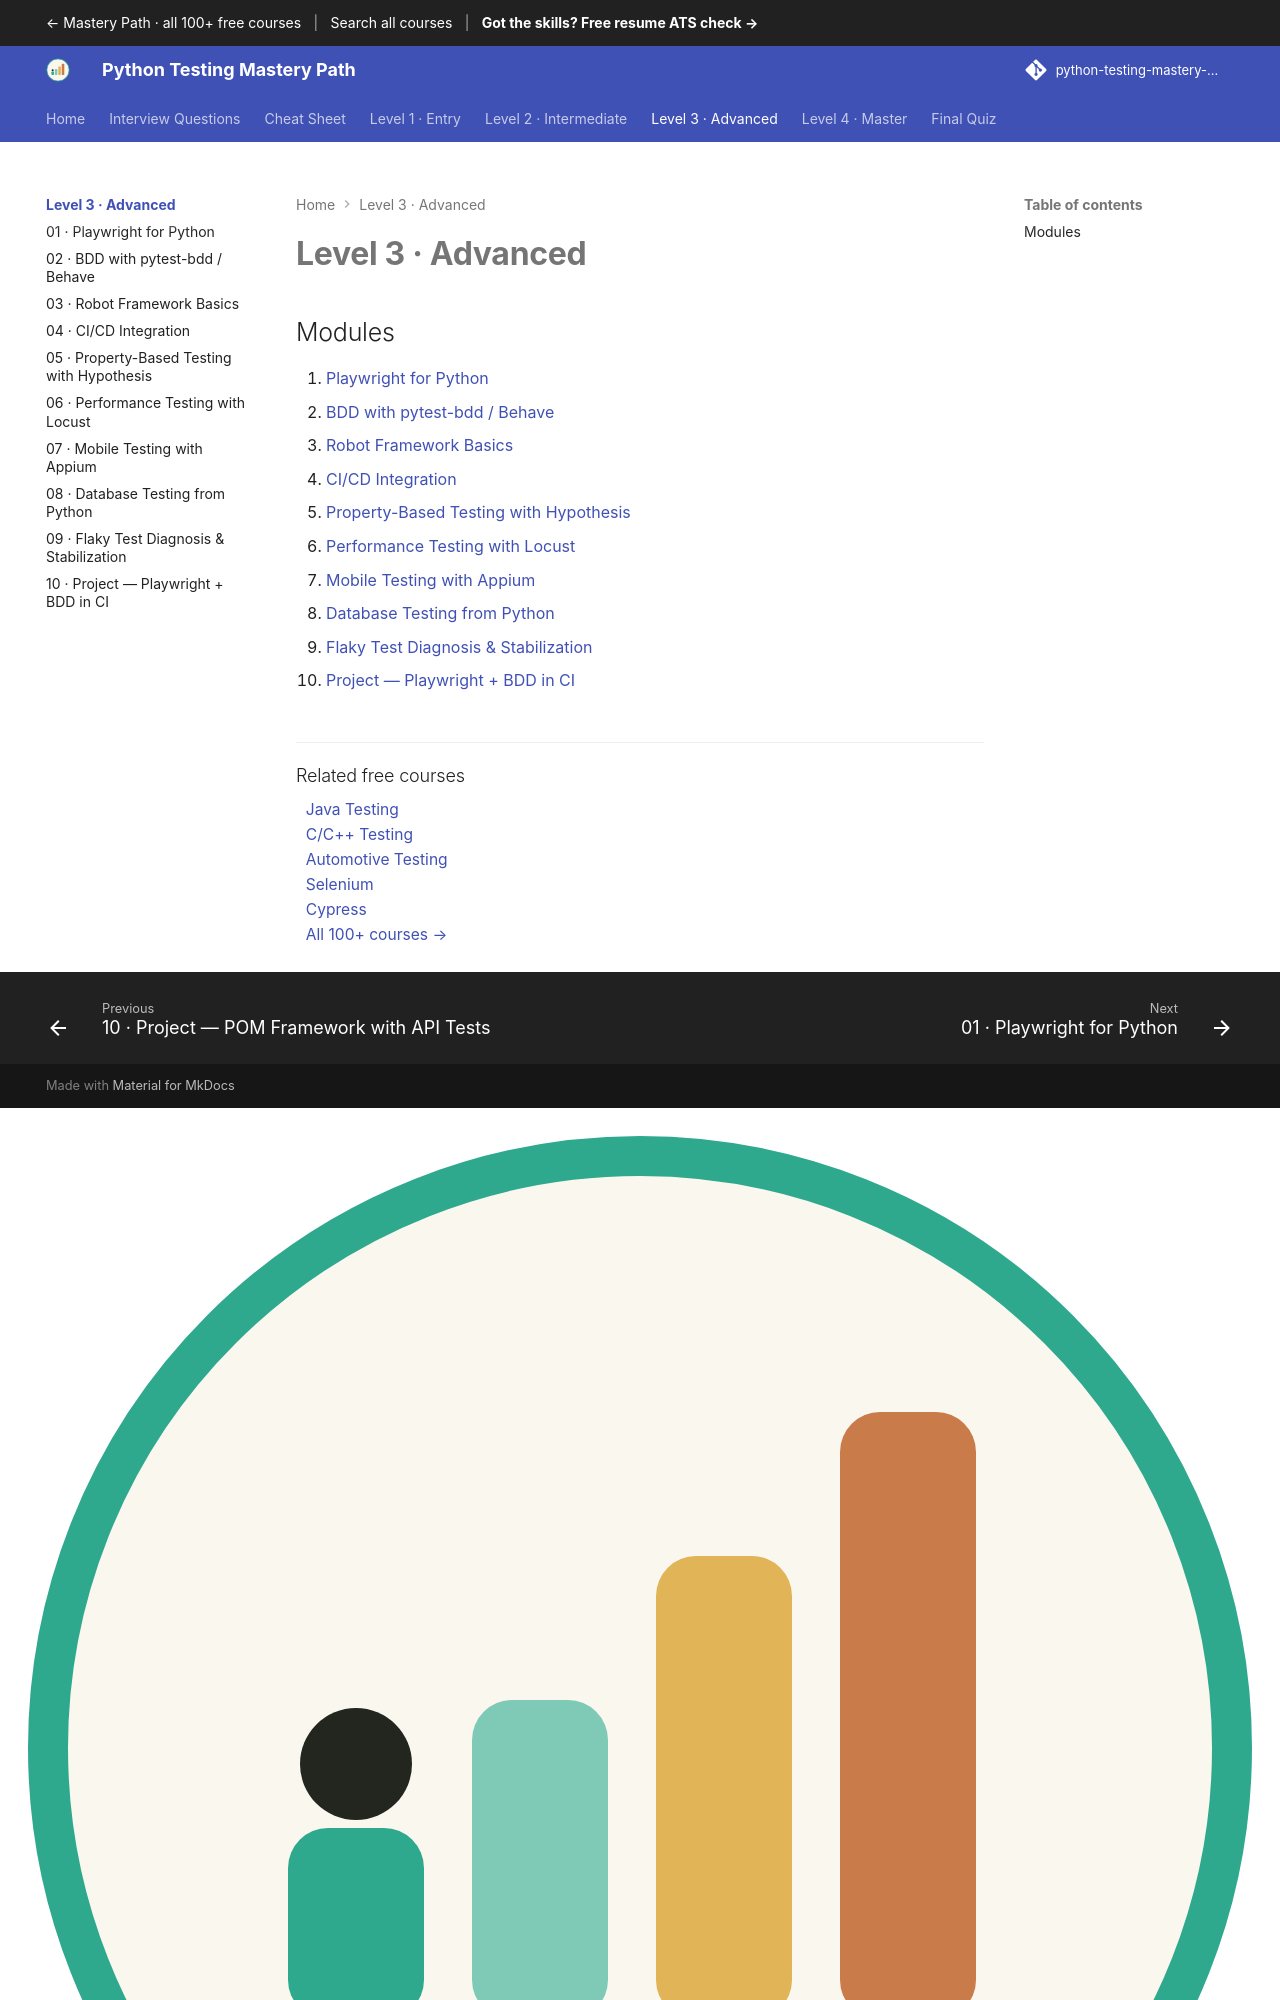

repository: SIGILIPELLI/python-testing-mastery-path · page: level-3/index.html · generator: mkdocs

---
description: "Level 3 (Advanced) of the free Python Testing Mastery Path: Playwright for Python, BDD with pytest-bdd / Behave, Robot Framework Basics, CI/CD Integration…"
---

# Level 3 · Advanced
